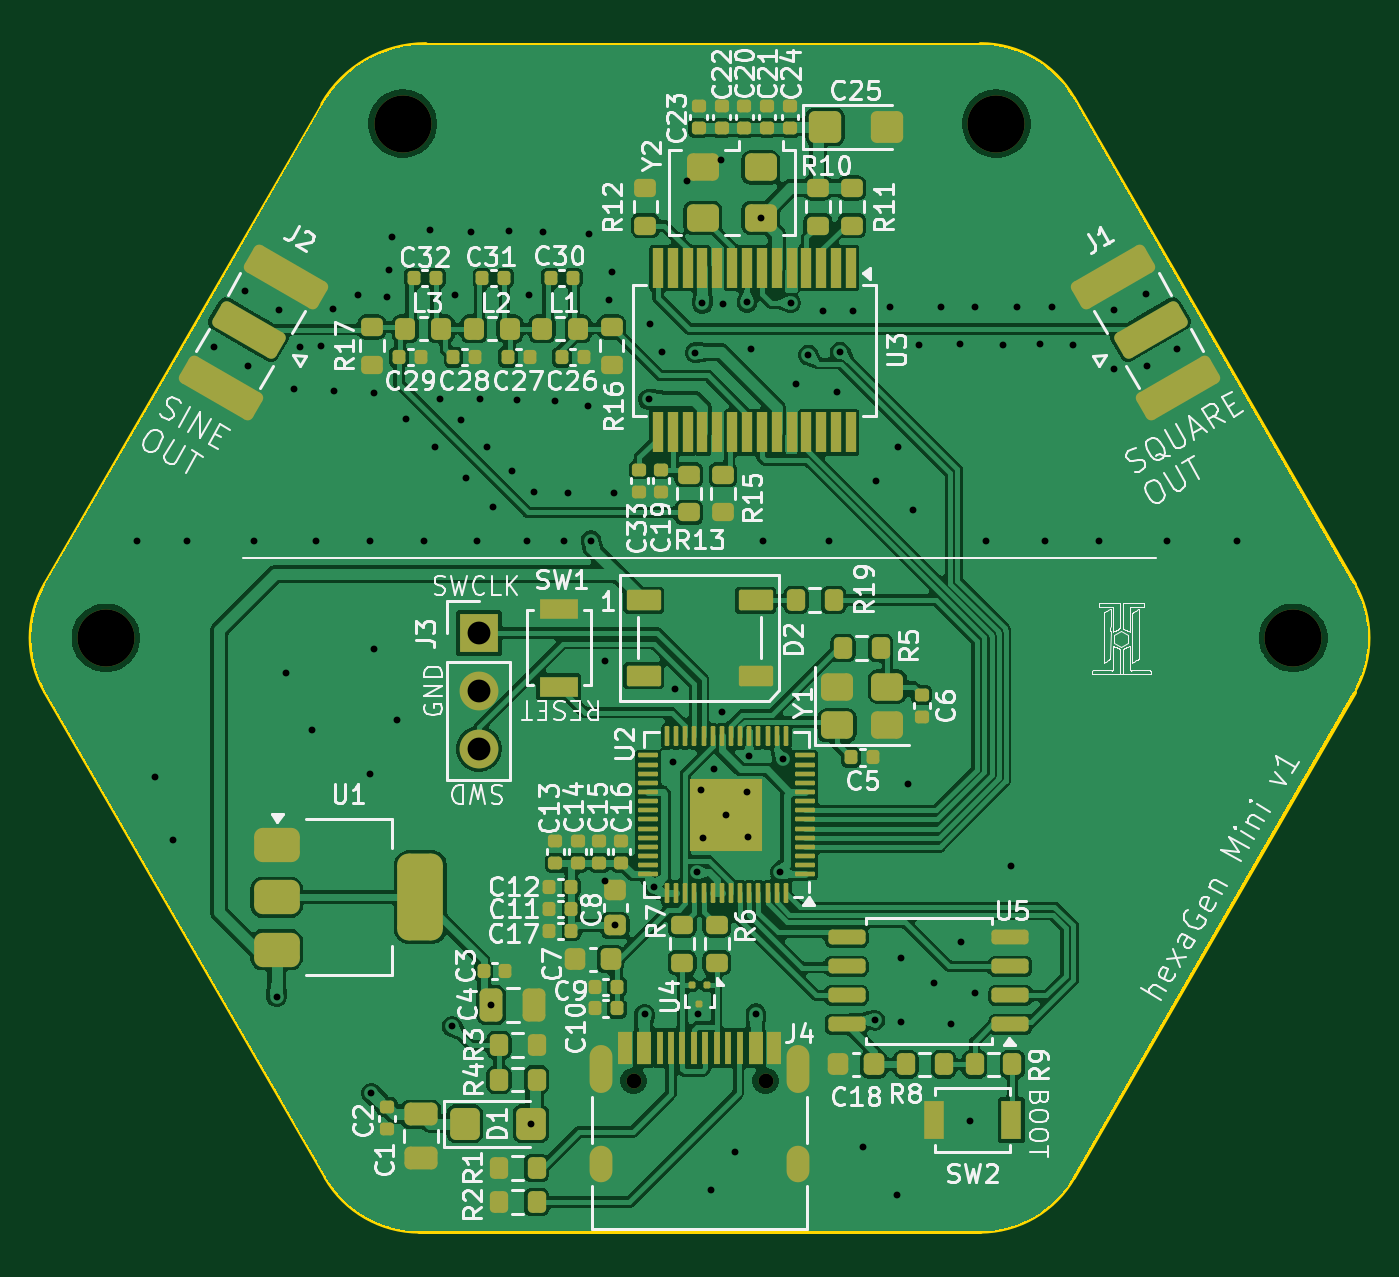
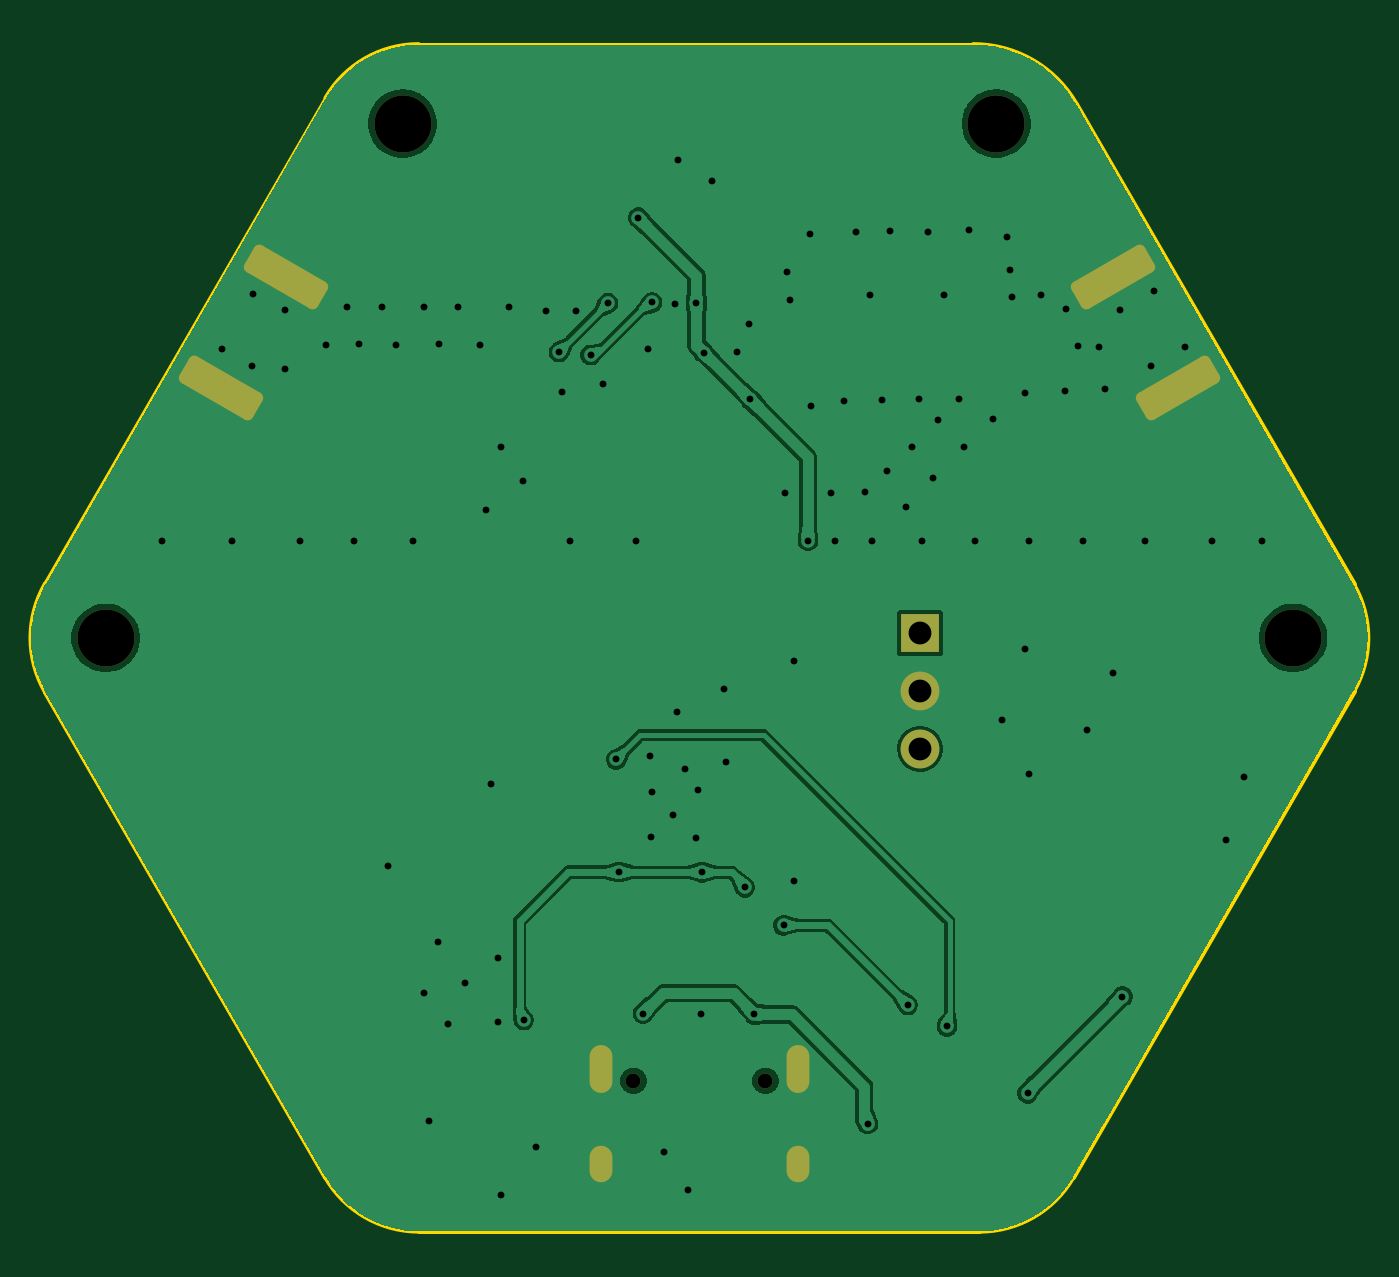
Circuit board: 11 layer files. Board 57.3 x 52.0 mm.
- bottom_copper: hexaGenMini-v1-B_Cu.gbr (64793 bytes)
- bottom_mask: hexaGenMini-v1-B_Mask.gbr (2029 bytes)
- paste: hexaGenMini-v1-B_Paste.gbr (501 bytes)
- bottom_silk: hexaGenMini-v1-B_Silkscreen.gbr (2039 bytes)
- outline: hexaGenMini-v1-Edge_Cuts.gbr (1322 bytes)
- top_copper: hexaGenMini-v1-F_Cu.gbr (228961 bytes)
- top_mask: hexaGenMini-v1-F_Mask.gbr (12634 bytes)
- paste: hexaGenMini-v1-F_Paste.gbr (11545 bytes)
- top_silk: hexaGenMini-v1-F_Silkscreen.gbr (174794 bytes)
- drill: hexaGenMini-v1-NPTH.drl (535 bytes)
- drill: hexaGenMini-v1-PTH.drl (2789 bytes)

=== bottom_copper: hexaGenMini-v1-B_Cu.gbr (64793 bytes, source omitted) ===
=== bottom_mask: hexaGenMini-v1-B_Mask.gbr (2029 bytes, source withheld) ===
=== paste: hexaGenMini-v1-B_Paste.gbr ===
%TF.GenerationSoftware,KiCad,Pcbnew,9.0.4-9.0.4-0~ubuntu22.04.1*%
%TF.CreationDate,2025-09-16T22:55:19+03:00*%
%TF.ProjectId,hexaGenMini-v1,68657861-4765-46e4-9d69-6e692d76312e,rev?*%
%TF.SameCoordinates,Original*%
%TF.FileFunction,Paste,Bot*%
%TF.FilePolarity,Positive*%
%FSLAX46Y46*%
G04 Gerber Fmt 4.6, Leading zero omitted, Abs format (unit mm)*
G04 Created by KiCad (PCBNEW 9.0.4-9.0.4-0~ubuntu22.04.1) date 2025-09-16 22:55:19*
%MOMM*%
%LPD*%
G01*
G04 APERTURE LIST*
G04 APERTURE END LIST*
M02*

=== bottom_silk: hexaGenMini-v1-B_Silkscreen.gbr (2039 bytes, source withheld) ===
=== outline: hexaGenMini-v1-Edge_Cuts.gbr ===
%TF.GenerationSoftware,KiCad,Pcbnew,9.0.4-9.0.4-0~ubuntu22.04.1*%
%TF.CreationDate,2025-09-16T22:55:20+03:00*%
%TF.ProjectId,hexaGenMini-v1,68657861-4765-46e4-9d69-6e692d76312e,rev?*%
%TF.SameCoordinates,Original*%
%TF.FileFunction,Profile,NP*%
%FSLAX46Y46*%
G04 Gerber Fmt 4.6, Leading zero omitted, Abs format (unit mm)*
G04 Created by KiCad (PCBNEW 9.0.4-9.0.4-0~ubuntu22.04.1) date 2025-09-16 22:55:20*
%MOMM*%
%LPD*%
G01*
G04 APERTURE LIST*
%TA.AperFunction,Profile*%
%ADD10C,0.200000*%
%TD*%
G04 APERTURE END LIST*
D10*
X176347387Y-107606374D02*
G75*
G02*
X172249540Y-109980798I-4097787J2348774D01*
G01*
X131326538Y-86338267D02*
X143619402Y-107630116D01*
X188611541Y-81635751D02*
G75*
G02*
X188611540Y-86364251I-4095041J-2364249D01*
G01*
X147706540Y-109980800D02*
G75*
G02*
X143619372Y-107630134I-40J4728500D01*
G01*
X143476541Y-60617326D02*
G75*
G02*
X147976540Y-58019248I4500059J-2598174D01*
G01*
X188611541Y-81635751D02*
X176326554Y-60357524D01*
X143476529Y-60617319D02*
X131326539Y-81661733D01*
X131326538Y-86338267D02*
G75*
G02*
X131326538Y-81661733I4049962J2338267D01*
G01*
X176347387Y-107606374D02*
X188611540Y-86364251D01*
X172276540Y-58019260D02*
G75*
G02*
X176326513Y-60357548I-40J-4676540D01*
G01*
X172276540Y-58019200D02*
X147976540Y-58019200D01*
X147706540Y-109980800D02*
X172249540Y-109980800D01*
M02*

=== top_copper: hexaGenMini-v1-F_Cu.gbr (228961 bytes, source omitted) ===
=== top_mask: hexaGenMini-v1-F_Mask.gbr (12634 bytes, source omitted) ===
=== paste: hexaGenMini-v1-F_Paste.gbr (11545 bytes, source omitted) ===
=== top_silk: hexaGenMini-v1-F_Silkscreen.gbr (174794 bytes, source omitted) ===
=== drill: hexaGenMini-v1-NPTH.drl ===
M48
; DRILL file {KiCad 9.0.4-9.0.4-0~ubuntu22.04.1} date 2025-09-16T22:55:51+0300
; FORMAT={-:-/ absolute / metric / decimal}
; #@! TF.CreationDate,2025-09-16T22:55:51+03:00
; #@! TF.GenerationSoftware,Kicad,Pcbnew,9.0.4-9.0.4-0~ubuntu22.04.1
; #@! TF.FileFunction,NonPlated,1,2,NPTH
FMAT,2
METRIC
; #@! TA.AperFunction,NonPlated,NPTH,ComponentDrill
T1C0.650
; #@! TA.AperFunction,NonPlated,NPTH,ComponentDrill
T2C2.500
%
G90
G05
T1
X157.083Y-103.4
X162.863Y-103.4
T2
X133.973Y-84.0
X146.973Y-61.48
X172.973Y-61.48
X185.973Y-84.0
M30

=== drill: hexaGenMini-v1-PTH.drl ===
M48
; DRILL file {KiCad 9.0.4-9.0.4-0~ubuntu22.04.1} date 2025-09-16T22:55:51+0300
; FORMAT={-:-/ absolute / metric / decimal}
; #@! TF.CreationDate,2025-09-16T22:55:51+03:00
; #@! TF.GenerationSoftware,Kicad,Pcbnew,9.0.4-9.0.4-0~ubuntu22.04.1
; #@! TF.FileFunction,Plated,1,2,PTH
FMAT,2
METRIC
; #@! TA.AperFunction,Plated,PTH,ViaDrill
T1C0.300
; #@! TA.AperFunction,Plated,PTH,ComponentDrill
T2C0.600
; #@! TA.AperFunction,Plated,PTH,ComponentDrill
T3C1.000
%
G90
G05
T1
X135.34Y-79.74
X136.13Y-90.1
X136.93Y-92.83
X137.53Y-79.74
X138.69Y-71.28
X140.07Y-68.81
X140.21Y-72.11
X140.45Y-79.74
X141.45Y-99.707
X141.55Y-69.66
X141.87Y-85.55
X142.23Y-73.08
X142.47Y-71.24
X143.0Y-88.04
X143.19Y-79.74
X143.39Y-71.23
X143.91Y-69.58
X143.96Y-73.18
X145.0Y-69.0
X145.52Y-89.96
X145.55Y-79.74
X145.6Y-103.94
X145.7Y-73.28
X145.73Y-84.5
X146.3Y-69.08
X146.38Y-67.87
X146.52Y-66.43
X146.74Y-87.58
X147.12Y-74.42
X147.92Y-79.74
X148.18Y-66.12
X148.37Y-75.65
X148.59Y-73.56
X149.13Y-101.01
X149.25Y-68.98
X149.52Y-74.45
X149.75Y-77.0
X149.96Y-66.23
X150.22Y-79.74
X150.37Y-73.56
X150.67Y-75.66
X150.843Y-100.08
X150.91Y-78.27
X151.62Y-66.2
X151.74Y-76.69
X151.97Y-73.6
X152.42Y-79.74
X152.52Y-69.0
X152.593Y-105.27
X152.74Y-77.62
X153.13Y-66.21
X153.64Y-73.62
X154.05Y-79.74
X154.21Y-77.66
X155.07Y-73.84
X155.15Y-66.32
X155.22Y-79.74
X155.82Y-85.01
X155.85Y-94.63
X156.01Y-69.22
X156.15Y-67.96
X156.21Y-77.66
X156.28Y-96.59
X157.57Y-100.49
X157.745Y-73.555
X157.8Y-70.27
X157.98Y-94.92
X158.32Y-71.46
X158.81Y-89.44
X158.89Y-86.24
X159.42Y-63.99
X159.79Y-71.51
X159.86Y-94.27
X159.89Y-100.49
X160.05Y-90.67
X160.1Y-69.35
X160.14Y-92.76
X160.49Y-108.16
X160.62Y-89.74
X160.92Y-63.09
X160.96Y-87.23
X161.02Y-69.36
X161.15Y-91.75
X161.54Y-106.52
X162.05Y-69.31
X162.05Y-90.77
X162.1Y-92.74
X162.15Y-89.16
X162.24Y-71.35
X162.44Y-100.45
X162.65Y-65.6
X162.76Y-79.74
X163.5Y-94.26
X163.62Y-89.32
X163.97Y-69.33
X164.2Y-72.89
X164.74Y-71.61
X165.38Y-69.67
X165.66Y-79.74
X165.99Y-73.24
X166.12Y-71.48
X166.69Y-69.69
X167.13Y-106.31
X167.66Y-100.74
X167.71Y-77.15
X168.33Y-69.53
X168.64Y-108.41
X168.67Y-75.64
X168.81Y-98.01
X168.81Y-100.82
X169.12Y-90.41
X169.34Y-78.42
X169.6Y-71.16
X170.22Y-99.13
X170.53Y-69.52
X170.99Y-100.91
X171.37Y-71.11
X171.44Y-97.31
X171.83Y-105.16
X172.02Y-99.57
X172.03Y-69.5
X172.52Y-79.74
X173.27Y-71.16
X173.59Y-93.99
X173.86Y-69.5
X174.86Y-71.15
X175.11Y-79.74
X175.39Y-69.5
X176.34Y-71.19
X177.46Y-79.74
X178.13Y-72.23
X178.14Y-69.64
X179.54Y-68.94
X179.56Y-72.08
X180.45Y-79.74
X180.86Y-71.36
X183.52Y-79.74
T3
X150.31Y-83.78
X150.31Y-86.32
X150.31Y-88.86
T2
G00X155.653Y-102.32
M15
G01X155.653Y-103.42
M16
G05
G00X155.653Y-106.75
M15
G01X155.653Y-107.35
M16
G05
G00X164.293Y-102.32
M15
G01X164.293Y-103.42
M16
G05
G00X164.293Y-106.75
M15
G01X164.293Y-107.35
M16
G05
M30

